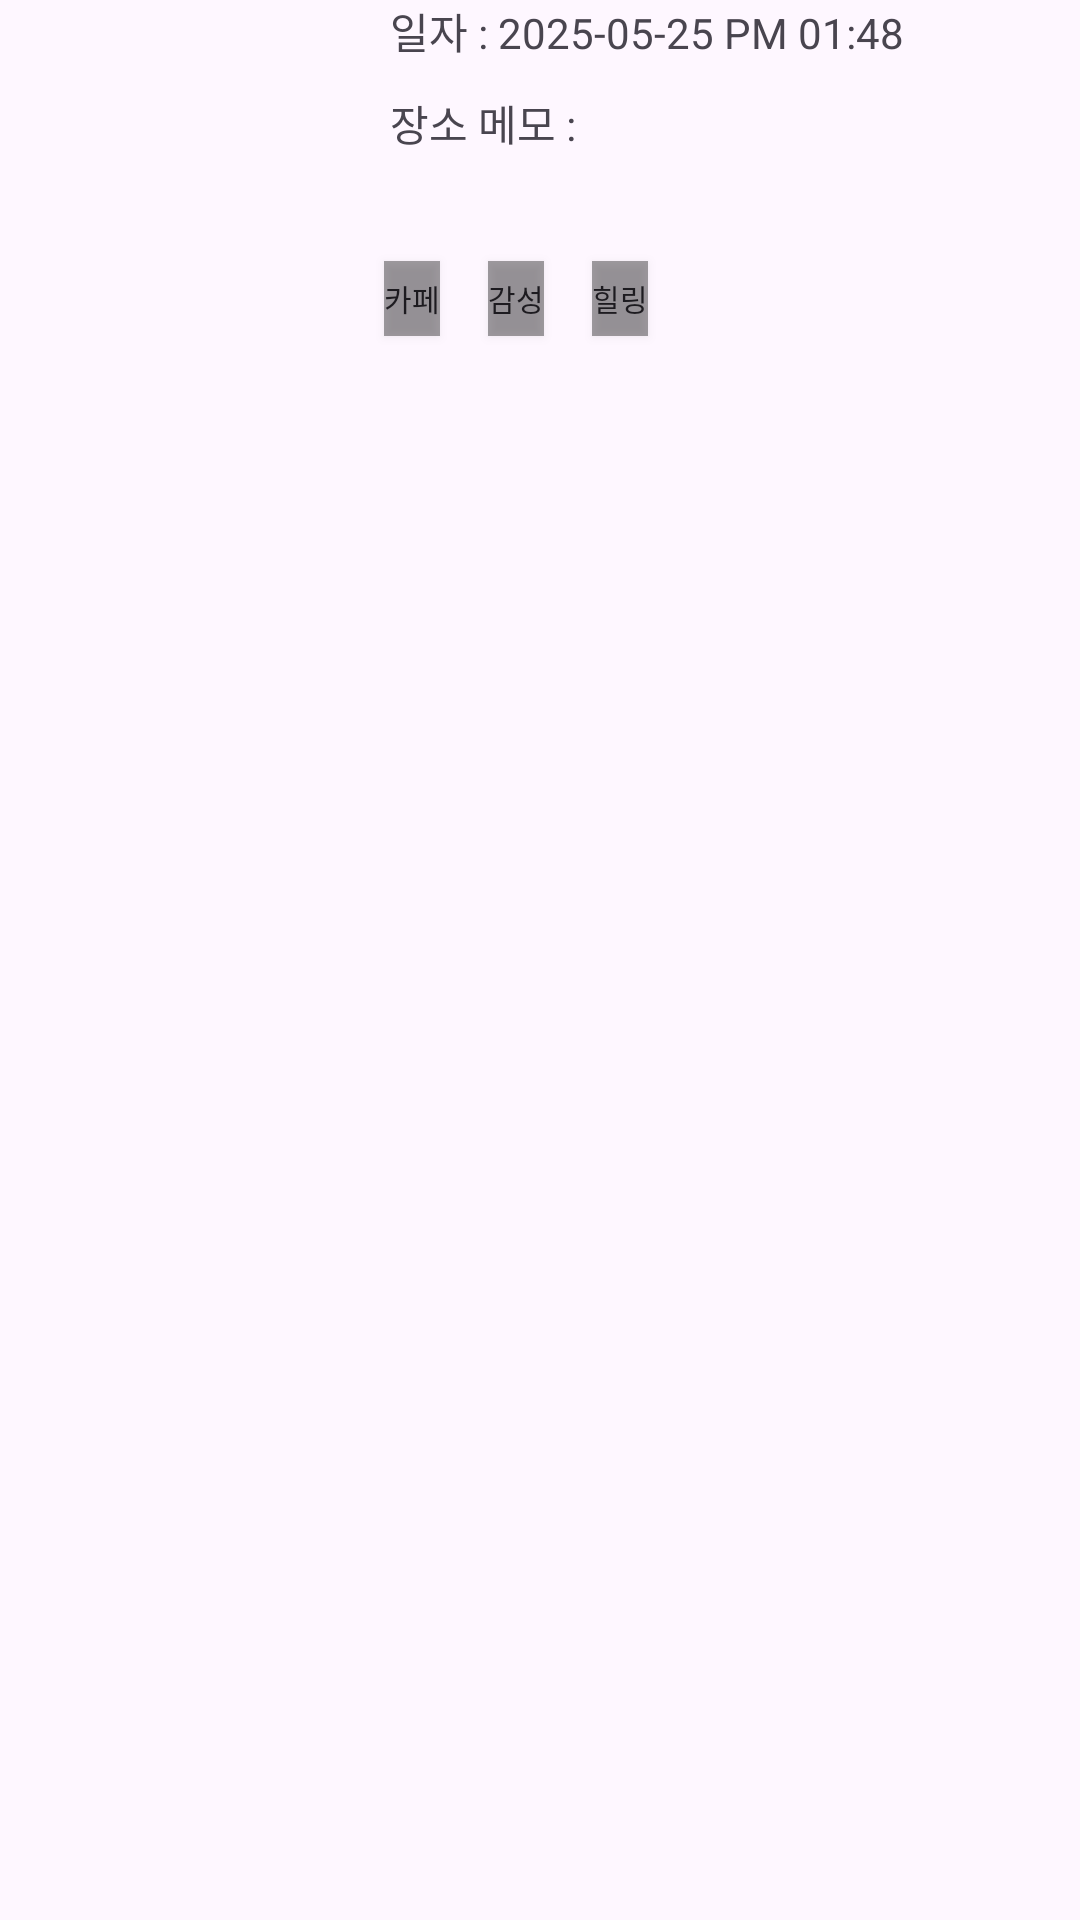

Reconstruct the res/layout file that produces this screen, plus the resources it refers to.
<!-- AndroidManifest.xml: application theme Theme.MobileProject2 -->
<!-- res/layout/memory_content.xml -->
<?xml version="1.0" encoding="utf-8"?>
<androidx.constraintlayout.widget.ConstraintLayout xmlns:android="http://schemas.android.com/apk/res/android"
    android:layout_width="match_parent"
    android:layout_height="match_parent"
    xmlns:app="http://schemas.android.com/apk/res-auto">

    <ImageView
        android:id="@+id/ivMarker"
        android:layout_width="120dp"
        android:layout_height="120dp"
        app:layout_constraintStart_toStartOf="parent"
        app:layout_constraintTop_toTopOf="parent" />

    <TextView
        android:id="@+id/tvMarkerTime"
        android:layout_width="wrap_content"
        android:layout_height="wrap_content"
        android:text="일자 : 2025-05-25 PM 01:48"
        android:layout_marginStart="10dp"
        app:layout_constraintTop_toTopOf="@+id/ivMarker"
        app:layout_constraintStart_toEndOf="@id/ivMarker" />

    <TextView
        android:id="@+id/tvMemo"
        android:layout_width="wrap_content"
        android:layout_height="wrap_content"
        android:layout_marginStart="10dp"
        android:layout_marginTop="10dp"
        android:text="장소 메모 : "
        app:layout_constraintTop_toBottomOf="@id/tvMarkerTime"
        app:layout_constraintStart_toEndOf="@id/ivMarker" />

    <LinearLayout
        android:id="@+id/layoutTags"
        android:layout_width="wrap_content"
        android:layout_height="wrap_content"
        android:orientation="horizontal"
        app:layout_constraintBottom_toBottomOf="@id/ivMarker"
        app:layout_constraintStart_toEndOf="@id/ivMarker">

        <Button
            android:id="@+id/btnTag1"
            android:layout_width="wrap_content"
            android:layout_height="25dp"
            android:layout_margin="8dp"
            android:background="#5E000000"
            android:minWidth="0dp"
            android:minHeight="0dp"
            android:text="카페"
            android:textSize="10sp" />

        <Button
            android:id="@+id/btnTag2"
            android:layout_width="wrap_content"
            android:layout_height="25dp"
            android:layout_margin="8dp"
            android:background="#5E000000"
            android:minWidth="0dp"
            android:minHeight="0dp"
            android:text="감성"
            android:textSize="10sp" />

        <Button
            android:id="@+id/btnTag3"
            android:layout_width="wrap_content"
            android:layout_height="25dp"
            android:layout_margin="8dp"
            android:background="#5E000000"
            android:minWidth="0dp"
            android:minHeight="0dp"
            android:text="힐링"
            android:textSize="10sp" />
    </LinearLayout>

    <GridLayout
        android:id="@+id/layoutImage"
        android:layout_width="wrap_content"
        android:layout_height="wrap_content"
        app:layout_constraintTop_toBottomOf="@id/ivMarker"
        app:layout_constraintStart_toStartOf="parent"
        android:layout_marginTop="20dp"
        android:layout_marginBottom="20dp"
        android:columnCount="3">

        <ImageView
            android:id="@+id/ivPhoto1"
            android:layout_width="100dp"
            android:layout_height="100dp"
            android:layout_margin="10dp" />

        <ImageView
            android:id="@+id/ivPhoto2"
            android:layout_width="100dp"
            android:layout_height="100dp"
            android:layout_margin="10dp" />

        <ImageView
            android:id="@+id/ivPhoto3"
            android:layout_width="100dp"
            android:layout_height="100dp"
            android:layout_margin="10dp" />
    </GridLayout>
</androidx.constraintlayout.widget.ConstraintLayout>
<!-- resources referenced by this layout -->
<resources>
  <style name="Theme.MobileProject2" parent="Base.Theme.MobileProject2" />
  <style name="Base.Theme.MobileProject2" parent="Theme.Material3.DayNight.NoActionBar">
          
          
      </style>
</resources>
